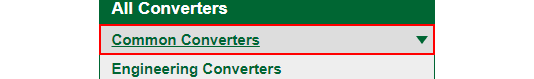
Workflow: WebRecordingDemo

Step 1: click on the link 'Common Converters'

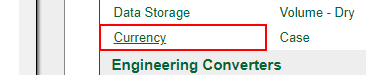
Step 2: click on the link 'Currency'

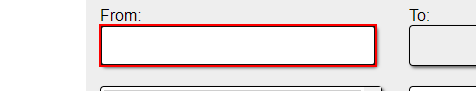
Step 3: type [Amount.ToString] into the text box 'ucfrom'

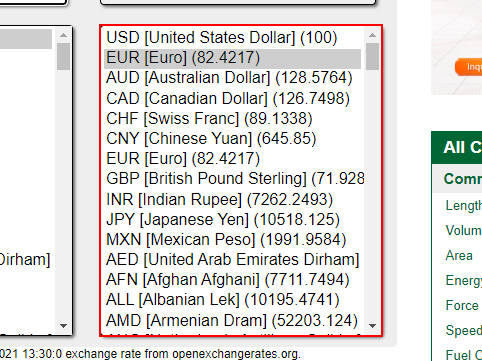
Step 4: select "EUR [Euro] *" in the drop-down 'uctounit'

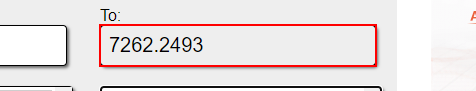
Step 5: get-text from the text box 'ucto'
